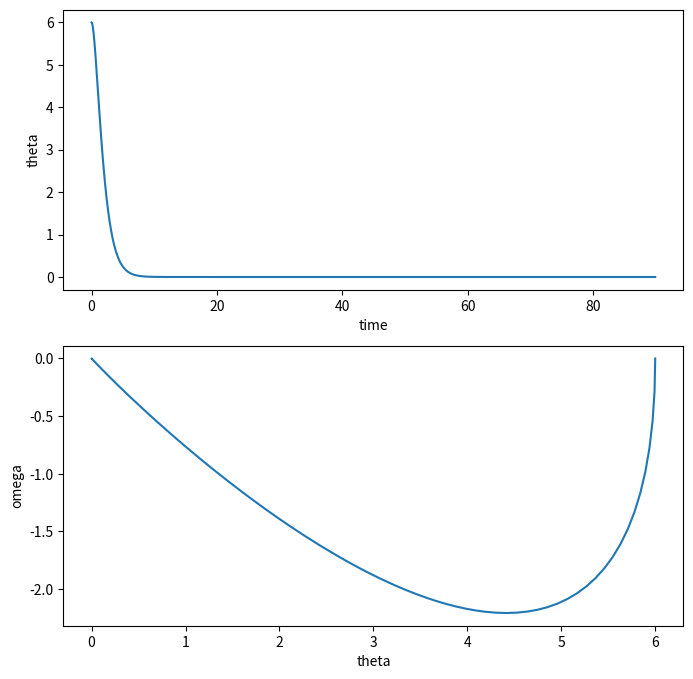

This figure's Python source:


import numpy as np
import matplotlib.pyplot as plt
from scipy.integrate import odeint

def f(y, t, params):
    theta, omega,t = y      # unpack current values of y
    m,g,k,f_ = params  # unpack parameters
    derivs = [omega,      # list of dy/dt=f functions
             -omega*g/m-k*theta/m+f_*np.sin(5*t)
             ,1]
    return derivs

#underdamped
#g=0.01
#m=1
#k=1
#f_=0

#overdamped
#g=1.9
#m=1
#k=1
#f_=0

#critically
g=2
m=1
k=1
f_=0

# Initial values
theta0 = 6.0     # initial angular displacement
omega0 = 0    # initial angular velocity
t0=0
# Bundle parameters for ODE solver
params = [m,g,k,f_]

# Bundle initial conditions for ODE solver
y0 = [theta0, omega0,t0]

# Make time array for solution
#tStop = 9000                #underdamped
tStop=90                     #overdamped
tInc = 0.05
t = np.arange(0., tStop, tInc)


# Call the ODE solver
psoln = odeint(f, y0, t, args=(params,))

# Plot results
fig = plt.figure(1, figsize=(8,8))


# Plot theta as a function of time
ax1 = fig.add_subplot(211)
ax1.plot(t, psoln[:,0])
ax1.set_xlabel('time')
ax1.set_ylabel('theta')

## Plot omega as a function of time
#ax2 = fig.add_subplot(412)
#ax2.plot(t, psoln[:,1])
#ax2.set_xlabel('time')
#ax2.set_ylabel('omega')

# Plot omega vs theta
ax3 = fig.add_subplot(212)
ax3.plot(psoln[:,0],psoln[:,1])
ax3.set_xlabel('theta')
ax3.set_ylabel('omega')


#plt.set_xlabel('omega')
#plt.set_ylabel('amplitude')
#yf = fft(psoln[:,0])
#ax4 = fig.add_subplot(414)
#xf = np.linspace(0.0, 1.0/(2.0*tInc), len(psoln[:,0])//2)
#ax4.plot(xf, 2.0/len(psoln[:,0]) * np.abs(yf[0:len(psoln[:,0])//2]))
#ax4.grid()


plt.show()
